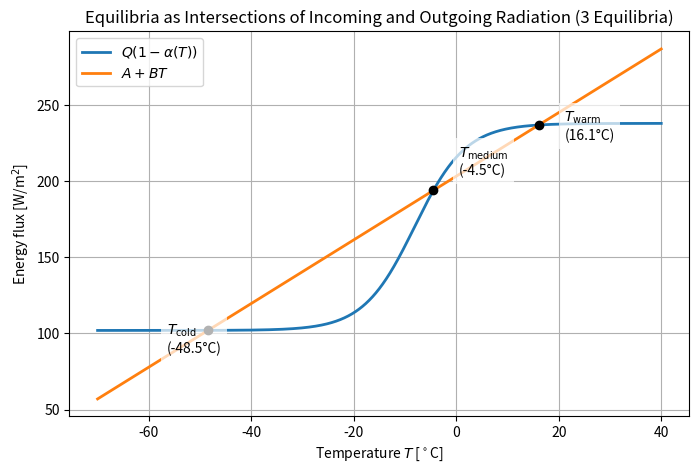

The matplotlib source for this figure:
import numpy as np
import matplotlib.pyplot as plt

# Parameter (adjust to show 1 or 3 equilibria)
Q = 340
A = 203.3
B = 2.09

# Temperature range (Celsius)
T = np.linspace(-70, 40, 2000)

# Smooth albedo function
def alpha(T_celsius):
    T_kelvin = T_celsius + 273.15
    return 0.5 - 0.2 * np.tanh((T_kelvin - 265) / 10)

# Curves
incoming = Q * (1 - alpha(T))
outgoing = A + B * T
f = incoming - outgoing

# Find equilibria (sign changes)
equilibria = []
for i in range(len(T) - 1):
    if f[i] * f[i + 1] < 0:
        T_eq = (T[i] + T[i + 1]) / 2
        equilibria.append(T_eq)

# Sort equilibria (important!)
equilibria = sorted(equilibria)

# Assign names based on number of equilibria
labels = []
if len(equilibria) == 3:
    labels = [r"$T_{\mathrm{cold}}$", r"$T_{\mathrm{medium}}$", r"$T_{\mathrm{warm}}$"]
elif len(equilibria) == 1:
    # Determine if warm or cold
    if equilibria[0] > 0:
        labels = [r"$T_{\mathrm{warm}}$"]
    else:
        labels = [r"$T_{\mathrm{cold}}$"]

# Plot
fig, ax = plt.subplots(figsize=(8, 5))

ax.plot(T, incoming, label=r"$Q(1-\alpha(T))$", linewidth=2)
ax.plot(T, outgoing, label=r"$A+BT$", linewidth=2)

# Label equilibria carefully
for i, T_eq in enumerate(equilibria):
    y_eq = A + B * T_eq
    ax.plot(T_eq, y_eq, "ko", markersize=6)

    # Smart offsets to avoid overlap
    if i == 0:  # cold
        dx, dy = -8, -15
    elif i == 1 and len(equilibria) == 3:  # middle
        dx, dy = 5, 10
    else:  # warm
        dx, dy = 5, -10

    ax.text(T_eq + dx, y_eq + dy,
            f"{labels[i]}\n({T_eq:.1f}°C)",
            fontsize=10,
            bbox=dict(facecolor='white', alpha=0.7, edgecolor='none'))

ax.set_xlabel(r"Temperature $T$ [$^\circ$C]")
ax.set_ylabel(r"Energy flux [W/m$^2$]")
ax.set_title("Equilibria as Intersections of Incoming and Outgoing Radiation (3 Equilibria)")
ax.grid(True)
ax.legend()

plt.show()
